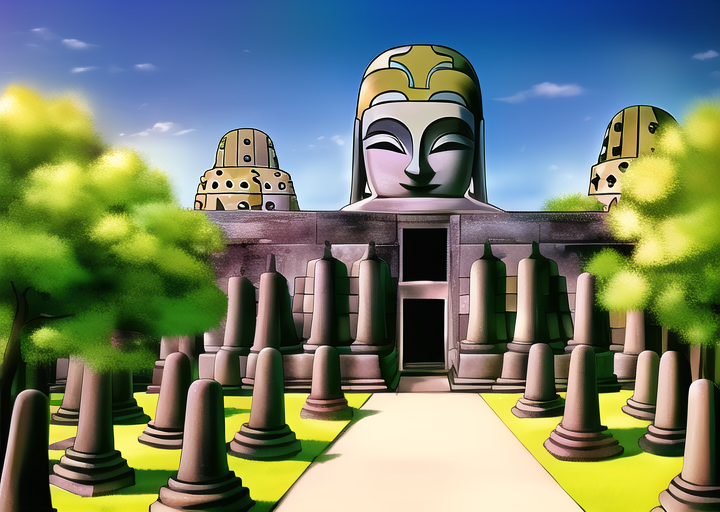
Generation parameters embedded in this image by AUTOMATIC1111 Stable Diffusion web UI or a fork of it (Forge, ...) (PNG 'parameters' text chunk):
masterpiece, best quality, ((borobudur temple)), daytime, cartoon, forest


Negative prompt: lowres, bad anatomy, bad hands, text, error, missing fingers, extra digit, fewer digits, cropped, worst quality, low quality, normal quality, jpeg artifacts, signature, watermark, username, blurry, artist name, road
Steps: 38, Sampler: Euler a, CFG scale: 12, Seed: 3765243125, Size: 720x512, Model hash: 89d59c3dde, Model: nai, Clip skip: 2, Version: v1.3.1